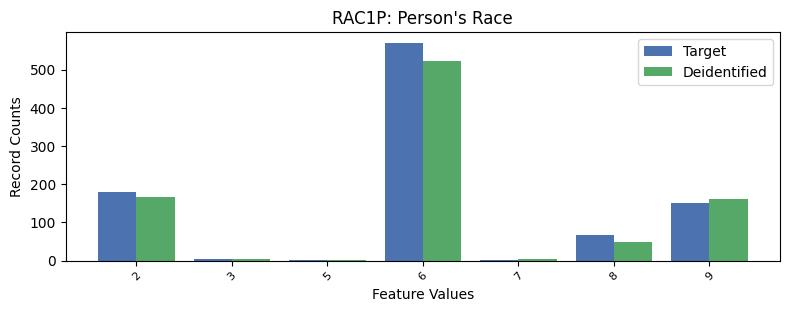

The table this chart was drawn from, first rows:
, RAC1P, count_target, count_deidentified
0, 1, 6658, 6724
1, 6, 570, 523
2, 2, 180, 167
3, 9, 152, 161
4, 8, 68, 50
5, 3, 3, 3
6, 7, 2, 5
7, 5, 1, 1
